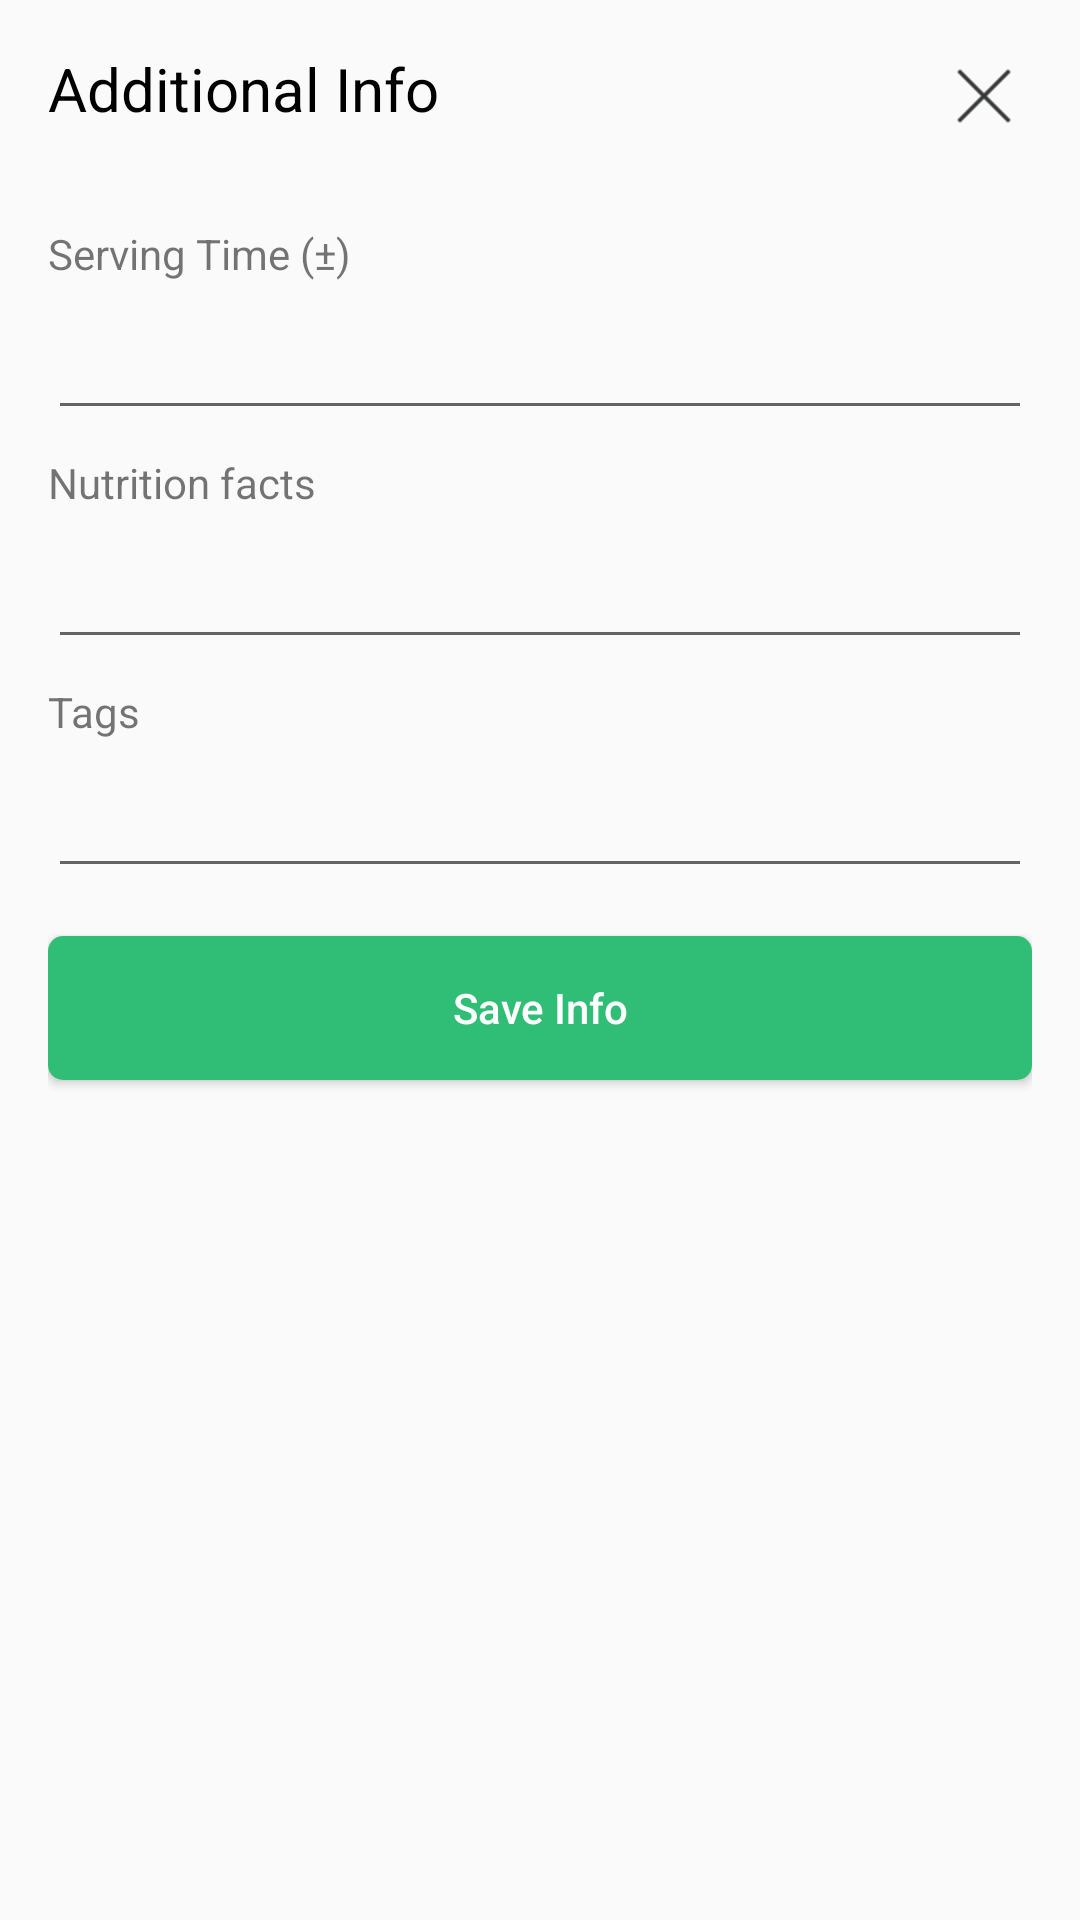

Here is an Android app screen rendered from its layout file. Give the layout XML and the strings, colors and styles it references.
<!-- AndroidManifest.xml: application theme NoActionBar -->
<!-- res/layout/bottom_sheet_info.xml -->
<?xml version="1.0" encoding="utf-8"?>
<androidx.constraintlayout.widget.ConstraintLayout xmlns:android="http://schemas.android.com/apk/res/android"
    xmlns:app="http://schemas.android.com/apk/res-auto"
    android:orientation="vertical"
    android:layout_width="match_parent"
    android:layout_height="match_parent"
    android:paddingTop="16dp"
    android:paddingBottom="32dp"
    android:paddingLeft="16dp"
    android:paddingRight="16dp">
    <TextView
        android:id="@+id/txt_info_tittle"
        android:layout_width="wrap_content"
        android:layout_height="wrap_content"
        android:text="Additional Info"
        android:textSize="20sp"
        android:textColor="@android:color/black"
        app:layout_constraintTop_toTopOf="parent"
        app:layout_constraintStart_toStartOf="parent"/>
    <ImageView
        android:id="@+id/image_close_dialog_info"
        android:layout_width="32dp"
        android:layout_height="32dp"
        android:src="@drawable/ic_x"
        app:layout_constraintTop_toTopOf="parent"
        app:layout_constraintEnd_toEndOf="parent"/>
    <TextView
        android:id="@+id/txt_serving_time"
        android:layout_width="wrap_content"
        android:layout_height="wrap_content"
        android:text="Serving Time (±)"
        app:layout_constraintStart_toStartOf="parent"
        app:layout_constraintTop_toBottomOf="@id/txt_info_tittle"
        android:layout_marginTop="32dp"/>
    <EditText
        android:id="@+id/et_serving_time"
        android:layout_width="match_parent"
        android:layout_height="wrap_content"
        app:layout_constraintStart_toStartOf="parent"
        app:layout_constraintTop_toBottomOf="@id/txt_serving_time"
        android:layout_marginTop="8dp"/>
    <TextView
        android:id="@+id/txt_nutrition"
        android:layout_width="wrap_content"
        android:layout_height="wrap_content"
        android:text="Nutrition facts"
        app:layout_constraintStart_toStartOf="parent"
        app:layout_constraintTop_toBottomOf="@id/et_serving_time"
        android:layout_marginTop="8dp"/>
    <EditText
        android:id="@+id/et_nutrition"
        android:layout_width="match_parent"
        android:layout_height="wrap_content"
        app:layout_constraintStart_toStartOf="parent"
        app:layout_constraintTop_toBottomOf="@id/txt_nutrition"
        android:inputType="text|textMultiLine"
        android:layout_marginTop="8dp"/>
    <TextView
        android:id="@+id/txt_tags"
        android:layout_width="wrap_content"
        android:layout_height="wrap_content"
        android:text="Tags"
        app:layout_constraintStart_toStartOf="parent"
        app:layout_constraintTop_toBottomOf="@id/et_nutrition"
        android:layout_marginTop="8dp"/>
    <EditText
        android:id="@+id/et_tags"
        android:layout_width="match_parent"
        android:layout_height="wrap_content"
        app:layout_constraintStart_toStartOf="parent"
        app:layout_constraintTop_toBottomOf="@id/txt_tags"
        android:layout_marginTop="8dp"/>
    <Button
        android:id="@+id/btn_save_info"
        android:layout_width="match_parent"
        android:layout_height="wrap_content"
        android:background="@drawable/button_visible_background"
        android:text="Save Info"
        android:layout_marginTop="16dp"
        app:layout_constraintStart_toStartOf="parent"
        app:layout_constraintTop_toBottomOf="@id/et_tags"
        android:textColor="@android:color/white"
        android:textAllCaps="false" />


</androidx.constraintlayout.widget.ConstraintLayout>
<!-- resources referenced by this layout -->
<resources>
  <!-- drawable button_visible_background (drawable) -->
  <?xml version="1.0" encoding="utf-8"?>
  <shape xmlns:android="http://schemas.android.com/apk/res/android"
      android:shape="rectangle">
      <corners android:radius="15px"/>
      <gradient android:angle="0"
          android:startColor="@color/colorPrimary" android:endColor="@color/colorPrimary"/>
  </shape>
  <!-- drawable ic_x: png bitmap (drawable, 557 bytes) -->
  <style name="NoActionBar" parent="Theme.AppCompat.Light.NoActionBar">
          <item name="android:windowActionBar">false</item>
          <item name="android:windowNoTitle">true</item>
          <item name="colorPrimary">@color/colorPrimary</item>
          <item name="colorPrimaryDark">@color/colorPrimaryDark</item>
          <item name="colorAccent">@color/colorAccent</item>
          <item name="bottomSheetDialogTheme">@style/AppBottomSheetDialogTheme</item>
      </style>
  <color name="colorPrimary">#30BE76</color>
  <color name="colorPrimaryDark">#00574B</color>
  <color name="colorAccent">#30BE76</color>
  <style name="AppBottomSheetDialogTheme" parent="Theme.Design.Light.BottomSheetDialog">
          <item name="bottomSheetStyle">@style/AppModalStyle</item>
      </style>
  <style name="AppModalStyle" parent="Widget.Design.BottomSheet.Modal">
          <item name="android:background">@drawable/rounded_dialog</item>
      </style>
</resources>
